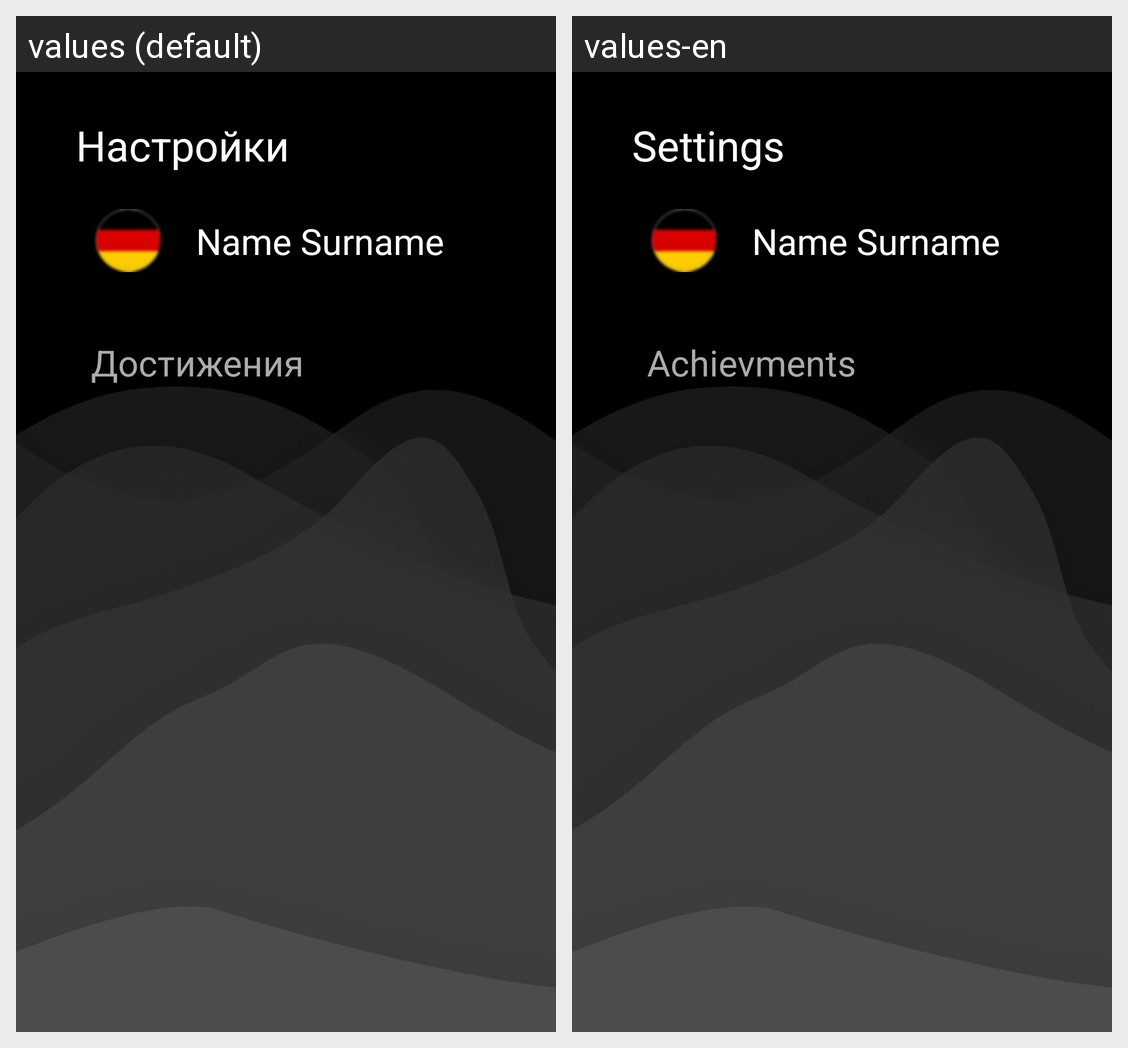

Strings drawn on this Android screen and how each of the app's shown locales translates them:
Android screen res/layout/fragment_settings.xml rendered under 2 locales, left to right: values (default), values-en. Device: Nexus 5 (rendered at 1080×1920; each locale shown at half size, 540×960, under a caption strip naming it); theme Theme.Chat.
Strings drawn on this screen, with the default value and each locale's value (text and hints the layout hard-codes, and strings that could not be matched under every locale, appear in the picture but are not listed):

settings
  values: Настройки
  values-en: Settings

Achievment
  values: Достижения
  values-en: Achievments
